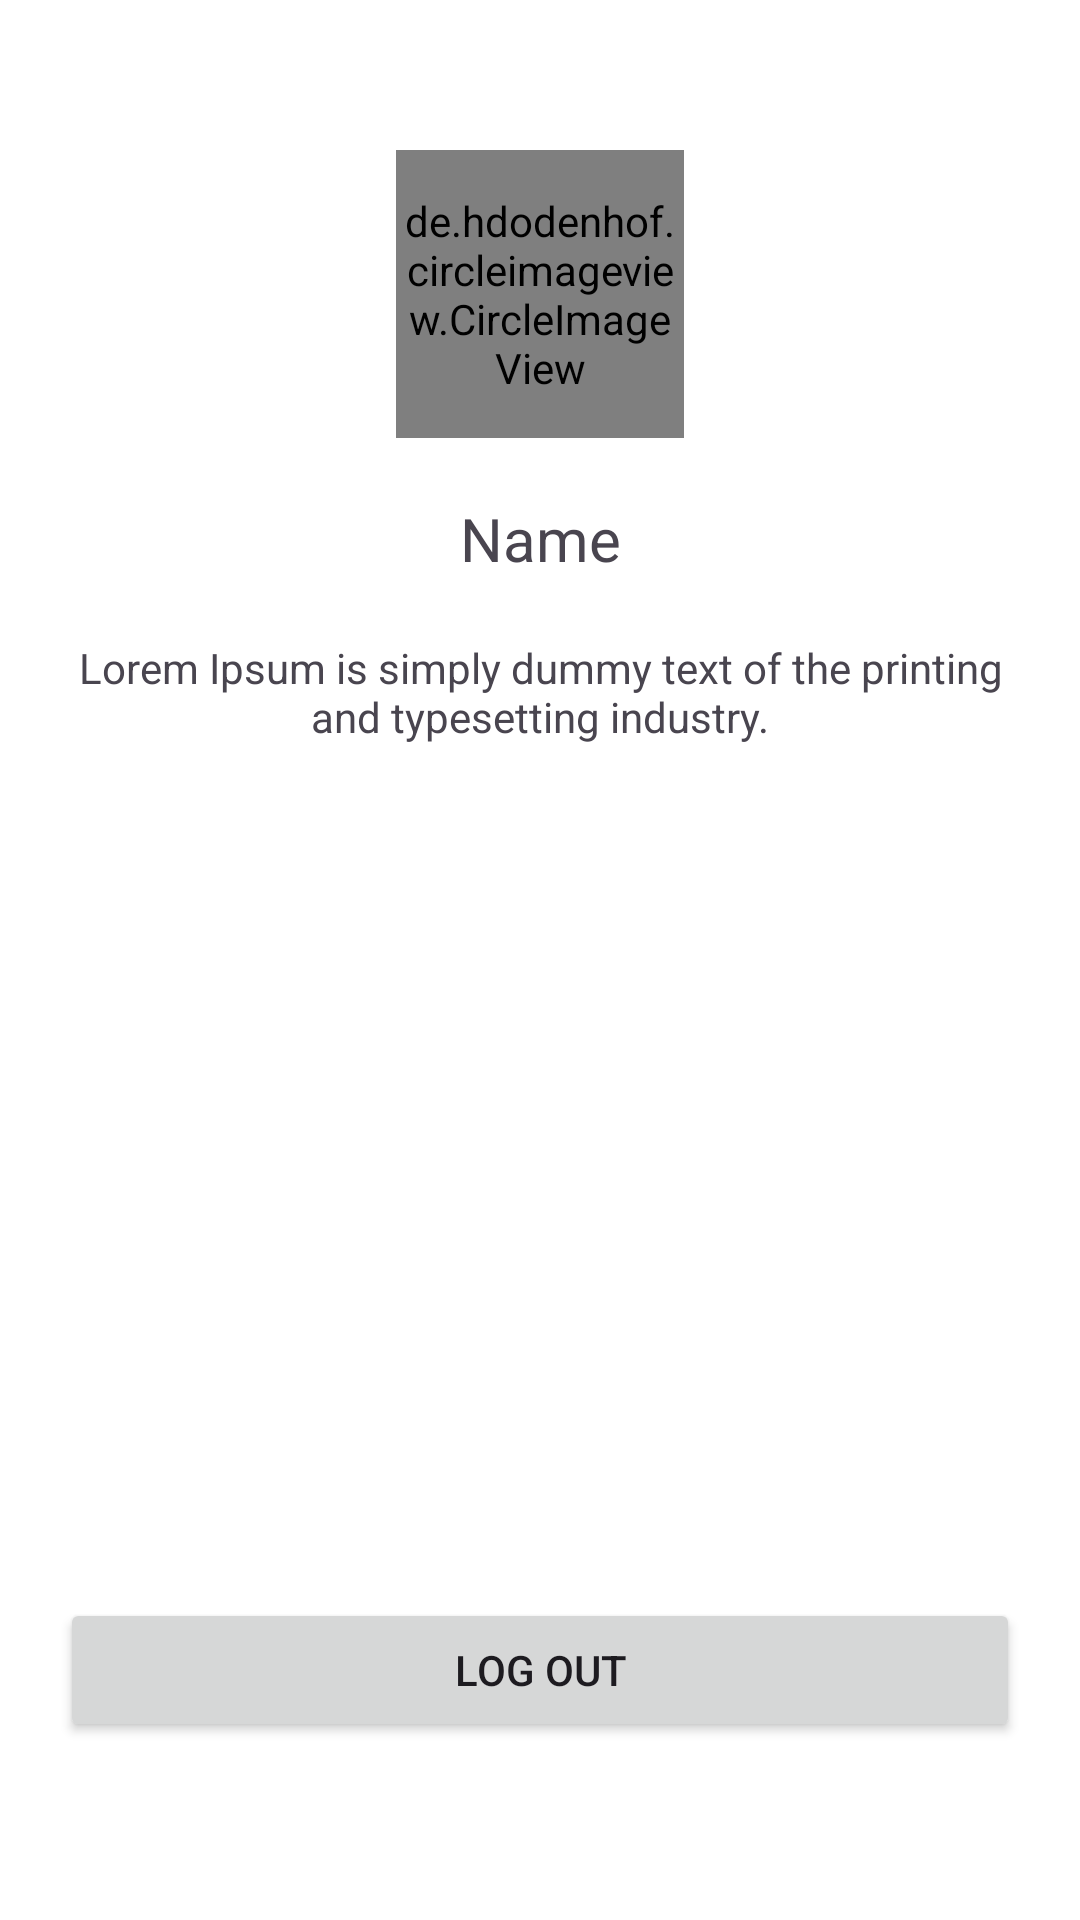

Write the Android layout XML for this screen, with the resource values it uses.
<!-- AndroidManifest.xml: application theme Theme.BookDBCodeTest -->
<!-- res/layout/fragment_profile.xml -->
<?xml version="1.0" encoding="utf-8"?>
<androidx.constraintlayout.widget.ConstraintLayout xmlns:android="http://schemas.android.com/apk/res/android"
    xmlns:tools="http://schemas.android.com/tools"
    android:layout_width="match_parent"
    android:layout_height="match_parent"
    xmlns:app="http://schemas.android.com/apk/res-auto"
    tools:context=".ui.profile.ProfileFragment">

    <de.hdodenhof.circleimageview.CircleImageView
        android:id="@+id/user_profile_image"
        android:layout_width="96dp"
        android:layout_height="96dp"
        android:src="@mipmap/ic_launcher"
        app:layout_constraintTop_toTopOf="parent"
        app:layout_constraintStart_toStartOf="parent"
        app:layout_constraintEnd_toEndOf="parent"
        android:layout_marginTop="50dp" />

    <TextView
        android:id="@+id/user_name_tv"
        android:layout_width="match_parent"
        android:layout_height="wrap_content"
        android:text="@string/name"
        app:layout_constraintTop_toBottomOf="@+id/user_profile_image"
        app:layout_constraintStart_toStartOf="parent"
        app:layout_constraintEnd_toEndOf="parent"
        android:gravity="center_horizontal"
        android:layout_marginTop="20dp"
        android:textSize="20sp"
        />
    <View
        android:layout_width="match_parent"
        android:layout_height="1dp"
        app:layout_constraintTop_toBottomOf="@+id/user_profile_image"
        android:background="@color/md_theme_surfaceContainer"
        app:layout_constraintStart_toStartOf="parent"
        app:layout_constraintEnd_toEndOf="parent"
        android:layout_marginStart="50dp"
        android:layout_marginTop="10dp"
        android:layout_marginEnd="50dp"/>

    <TextView
        android:id="@+id/textView"
        android:layout_width="match_parent"
        android:layout_height="wrap_content"
        android:gravity="center"
        android:padding="20dp"
        android:text="@string/lorem"
        app:layout_constraintEnd_toEndOf="parent"
        app:layout_constraintStart_toStartOf="parent"

        app:layout_constraintTop_toBottomOf="@+id/user_name_tv" />

    <Button
        android:id="@+id/logout_btn"
        android:layout_width="match_parent"
        android:layout_height="wrap_content"
        android:layout_margin="20dp"
        android:text="@string/log_out"
        app:layout_constraintBottom_toBottomOf="parent"
        app:layout_constraintEnd_toEndOf="parent"
        app:layout_constraintHorizontal_bias="1.0"
        app:layout_constraintStart_toStartOf="parent"
        app:layout_constraintTop_toBottomOf="@+id/textView"
        app:layout_constraintVertical_bias="0.861" />

</androidx.constraintlayout.widget.ConstraintLayout>
<!-- resources referenced by this layout -->
<resources>
  <string name="log_out">Log Out</string>
  <string name="lorem">Lorem Ipsum is simply dummy text of the printing and typesetting industry.</string>
  <string name="name">Name</string>
</resources>
